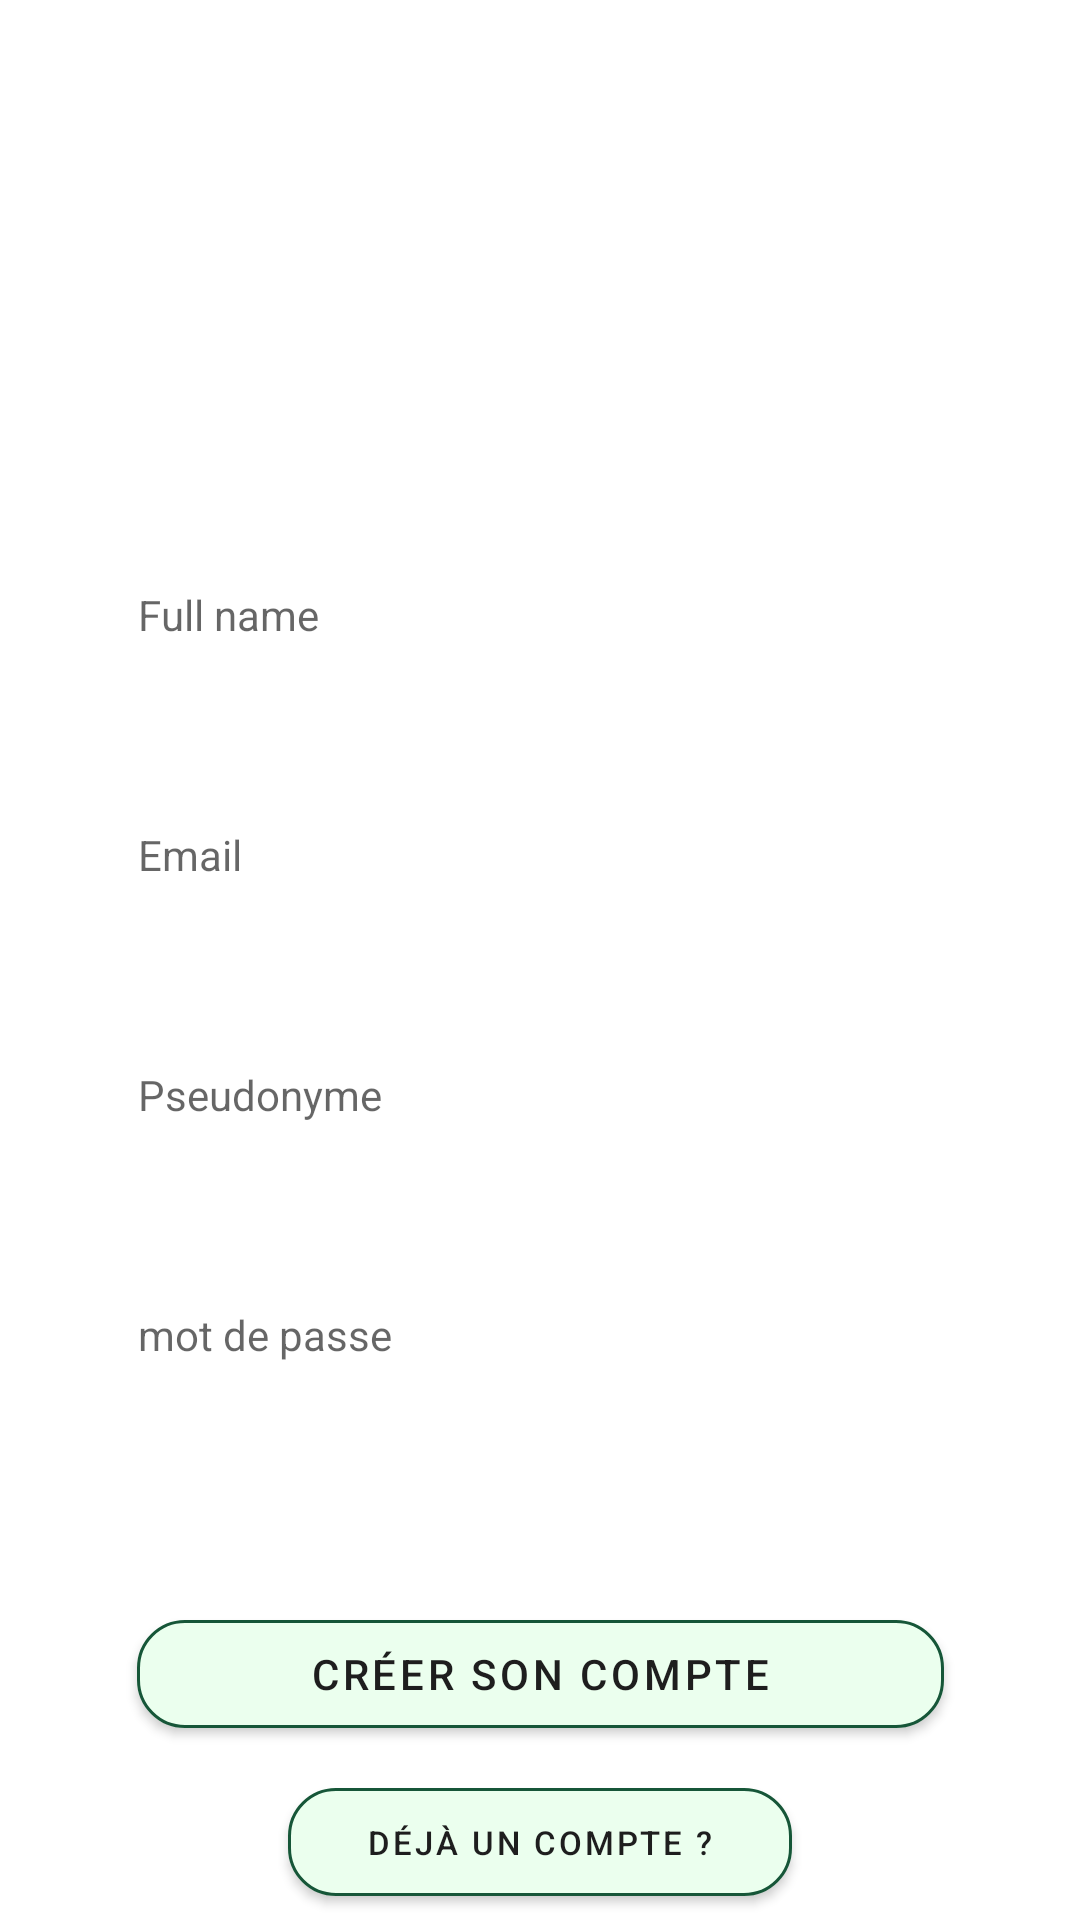

Reconstruct the res/layout file that produces this screen, plus the resources it refers to.
<!-- AndroidManifest.xml: application theme Theme.EcoPlant -->
<!-- res/layout/fragment_sign_up.xml -->
<?xml version="1.0" encoding="utf-8"?>
<FrameLayout xmlns:android="http://schemas.android.com/apk/res/android"
    xmlns:tools="http://schemas.android.com/tools"
    android:layout_width="match_parent"
    android:layout_height="match_parent"
    tools:context=".view.fragments.SignUpFragment">

    <androidx.constraintlayout.widget.ConstraintLayout xmlns:android="http://schemas.android.com/apk/res/android"
        xmlns:app="http://schemas.android.com/apk/res-auto"
        android:id="@+id/main"
        android:layout_width="match_parent"
        android:layout_height="match_parent"
        >

        <EditText
            style="@style/Theme.EcoPlant.EditText"

            android:layout_width="wrap_content"
            android:layout_height="wrap_content"

            android:layout_marginTop="180dp"

            android:id="@+id/fullnameField"

            android:hint="Full name"
            android:inputType="text"

            app:layout_constraintEnd_toEndOf="parent"
            app:layout_constraintStart_toStartOf="parent"
            app:layout_constraintTop_toTopOf="parent" />

        <EditText

            style="@style/Theme.EcoPlant.EditText"

            android:layout_width="wrap_content"
            android:layout_height="wrap_content"
            android:layout_marginTop="30dp"
            android:id="@+id/emailField"
            android:hint="Email"
            android:inputType="text"

            app:layout_constraintEnd_toEndOf="parent"
            app:layout_constraintStart_toStartOf="parent"
            app:layout_constraintTop_toBottomOf="@id/fullnameField" />

        <EditText
            style="@style/Theme.EcoPlant.EditText"

            android:layout_width="wrap_content"
            android:layout_height="wrap_content"


            android:layout_marginTop="30dp"


            android:id="@+id/displayNameField"


            android:hint="Pseudonyme"
            android:inputType="text"

            app:layout_constraintEnd_toEndOf="parent"
            app:layout_constraintStart_toStartOf="parent"
            app:layout_constraintTop_toBottomOf="@id/emailField" />

        <EditText
            style="@style/Theme.EcoPlant.EditText"

            android:layout_width="wrap_content"
            android:layout_height="wrap_content"

            android:layout_marginTop="30dp"

            android:id="@+id/pwdField"

            android:hint="mot de passe"
            android:importantForAutofill="no"
            android:autofillHints=""
            android:inputType="textPassword"
            app:layout_constraintEnd_toEndOf="parent"
            app:layout_constraintStart_toStartOf="parent"
            app:layout_constraintTop_toBottomOf="@id/displayNameField" />

        <com.google.android.material.button.MaterialButton

            style="@style/Theme.EcoPlant.MaterialButton"

            android:layout_marginTop="64dp"

            android:layout_width="wrap_content"
            android:layout_height="wrap_content"

            android:text="Créer son compte"
            android:id="@+id/signUp"


            app:layout_constraintEnd_toEndOf="parent"
            app:layout_constraintStart_toStartOf="parent"
            app:layout_constraintTop_toBottomOf="@id/pwdField"
            />

        <com.google.android.material.button.MaterialButton
            android:id="@+id/toLoginBtn"

            app:layout_constraintWidth_max="168dp"
            android:layout_width="0dp"
            android:layout_height="wrap_content"
            android:layout_marginTop="8dp"

            style="@style/Theme.EcoPlant.MaterialButton"

            android:textSize="11sp"

            android:text="Déjà un compte ?"

            app:layout_constraintEnd_toEndOf="parent"
            app:layout_constraintStart_toStartOf="parent"
            app:layout_constraintTop_toBottomOf="@id/signUp"
            />

    </androidx.constraintlayout.widget.ConstraintLayout>
</FrameLayout>
<!-- resources referenced by this layout -->
<resources>
  <style name="Theme.EcoPlant.EditText">
          <item name="android:minWidth">300dp</item>
          <item name="android:minHeight">50dp</item>
          <item name="android:paddingStart">16dp</item>
          <item name="android:paddingEnd">16dp</item>
          <item name="android:background">@drawable/edit_text_style</item>
          <item name="android:textColor">@color/text1_black</item>
          <item name="android:inputType">text</item>
      </style>
  <style name="Theme.EcoPlant.MaterialButton" parent="Widget.MaterialComponents.Button">
          <item name="cornerRadius">16dp</item>
          <item name="android:minWidth">269dp</item>
          <item name="android:textColor">@color/text1_black</item>
          <item name="strokeColor">@color/stroke1_dark_green</item>
          <item name="strokeWidth">1dp</item>
          <item name="backgroundTint">@color/bg1_pale_green</item>
      </style>
  <style name="Theme.EcoPlant" parent="Theme.MaterialComponents.DayNight.DarkActionBar">
          
          <item name="colorPrimary">@color/purple_500</item>
          <item name="colorPrimaryVariant">@color/purple_700</item>
          <item name="colorOnPrimary">@color/white</item>
          
          <item name="colorSecondary">@color/teal_200</item>
          <item name="colorSecondaryVariant">@color/teal_700</item>
          <item name="colorOnSecondary">@color/black</item>
          
          <item name="android:statusBarColor">?attr/colorPrimaryVariant</item>
          
      </style>
  <color name="text1_black">#1E1E1E</color>
  <color name="stroke1_dark_green">#165638</color>
  <color name="bg1_pale_green">#EBFFEE</color>
  <color name="purple_500">#FF6200EE</color>
  <color name="purple_700">#FF3700B3</color>
  <color name="white">#FFFFFFFF</color>
  <color name="teal_200">#FF03DAC5</color>
  <color name="teal_700">#FF018786</color>
  <color name="black">#FF000000</color>
</resources>
